Run: headless pygame with SDL's dummy video driver; simulated clock (each Clock.tick advances the game by its frame time, no real sleeping); random seed 0; keys injected as events and as key.get_pressed() state; mouse plan: one left click at the window centre at the start of phase 2, then a move to the lower-right quarter at the start of phase 3.
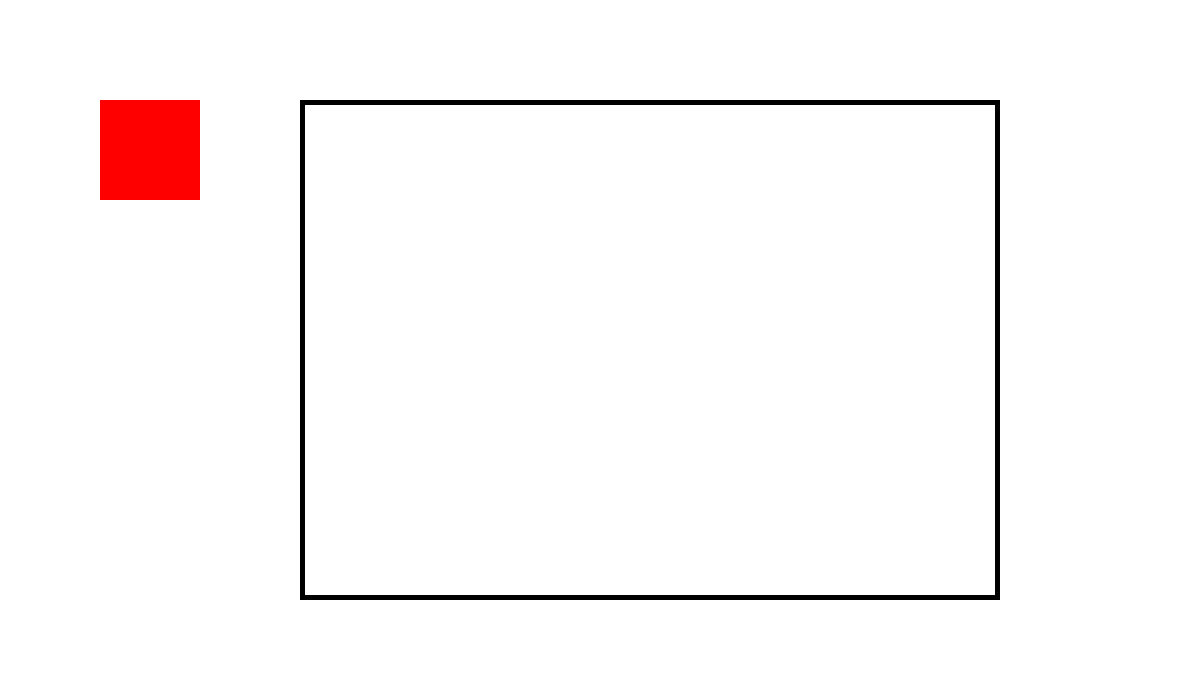
Frame 1 of 4 · flips 1–60 · no input
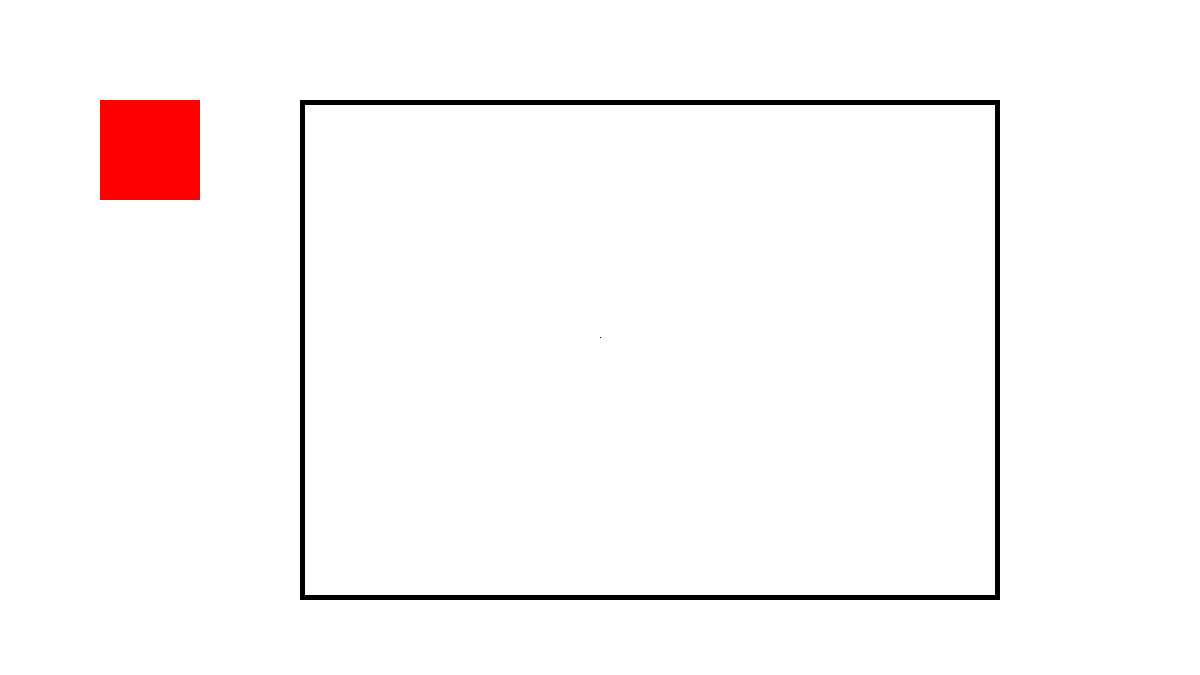
Frame 2 of 4 · flips 61–180 · clicked the window centre · tapped SPACE, RETURN · held RIGHT (→), D
Frame 3 of 4 · flips 181–300 · moved the mouse to the lower-right quarter · held DOWN (↓), S · screen unchanged from frame 2, image omitted
Frame 4 of 4 · flips 301–420 · held LEFT (←), A, UP (↑), W · screen unchanged from frame 3, image omitted

The pygame program that drew these frames:

from pygame import *
from random import*
#use for color highlighter and eraser    
screen = display.set_mode((1200,675))
screen.fill((255,255,255))
tool="line"
start = 0,0
size = 1

canvasRect=Rect(300,100,700,500)
draw.rect(screen,(0,0,0),canvasRect,5)

brushRect=Rect(100,100,100,100)
draw.rect(screen,(255,0,0),brushRect)
def line(surface,col):
    screen.blit(surface,(0,0))
    draw.line(screen,(col),start,(mx,my), size)  
running =True
while running:
    for e in event.get():
        if e.type == QUIT:
            running = False
        if e.type == MOUSEBUTTONDOWN:
            if e.button ==1 or e.button ==2:
                copy = screen.copy()
                start = e.pos
            if e.button == 4:
                size += 1
            if e.button == 5:
                if size != 1:
                    size -= 1
    mb = mouse.get_pressed()    
    mx,my = mouse.get_pos()    
    if mb[0]==1 or mb[2]==1 and canvasRect.collidepoint(mx,my):
        screen.set_clip(canvasRect)
        if tool=="line":
            if mb[0]==1:
                line(copy,(0,0,0))
            if mb[2]==1:#or col=randint(0,255),randint(0,255),randint(0,255)
                line(copy,(randint(0,255),randint(0,255),randint(0,255)))
                
    
    display.flip()

quit()
